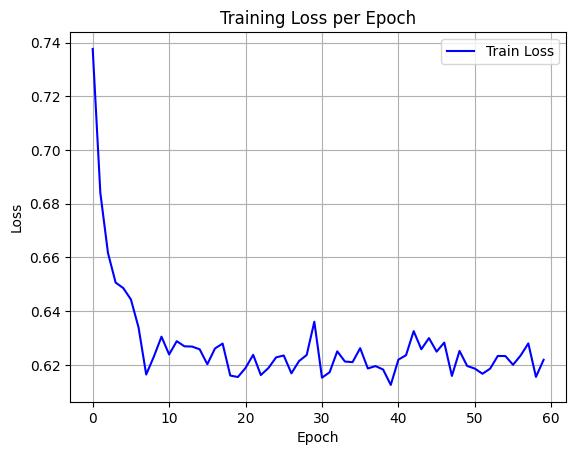

The table this chart was drawn from, first rows:
epoch, train_loss
0, 0.7376
1, 0.684
2, 0.6617
3, 0.6507
4, 0.6486
5, 0.6444
6, 0.634
7, 0.6165
8, 0.6231
9, 0.6305
10, 0.6239
11, 0.6289
12, 0.6269
13, 0.6269
14, 0.6258
15, 0.6203
16, 0.6261
17, 0.628
18, 0.6161
19, 0.6155
20, 0.6189
21, 0.6238
22, 0.6163
23, 0.6189
24, 0.6228
25, 0.6235
26, 0.6169
27, 0.6215
28, 0.6237
29, 0.6361
30, 0.6153
31, 0.6173
32, 0.6251
33, 0.6213
34, 0.6211
35, 0.6263
36, 0.6187
37, 0.6196
38, 0.6183
39, 0.6126
40, 0.622
41, 0.6236
42, 0.6326
43, 0.6259
44, 0.63
45, 0.625
46, 0.6283
47, 0.6159
48, 0.6252
49, 0.6196
50, 0.6187
51, 0.6167
52, 0.6186
53, 0.6233
54, 0.6233
55, 0.6201
56, 0.6236
57, 0.628
58, 0.6156
59, 0.6219
